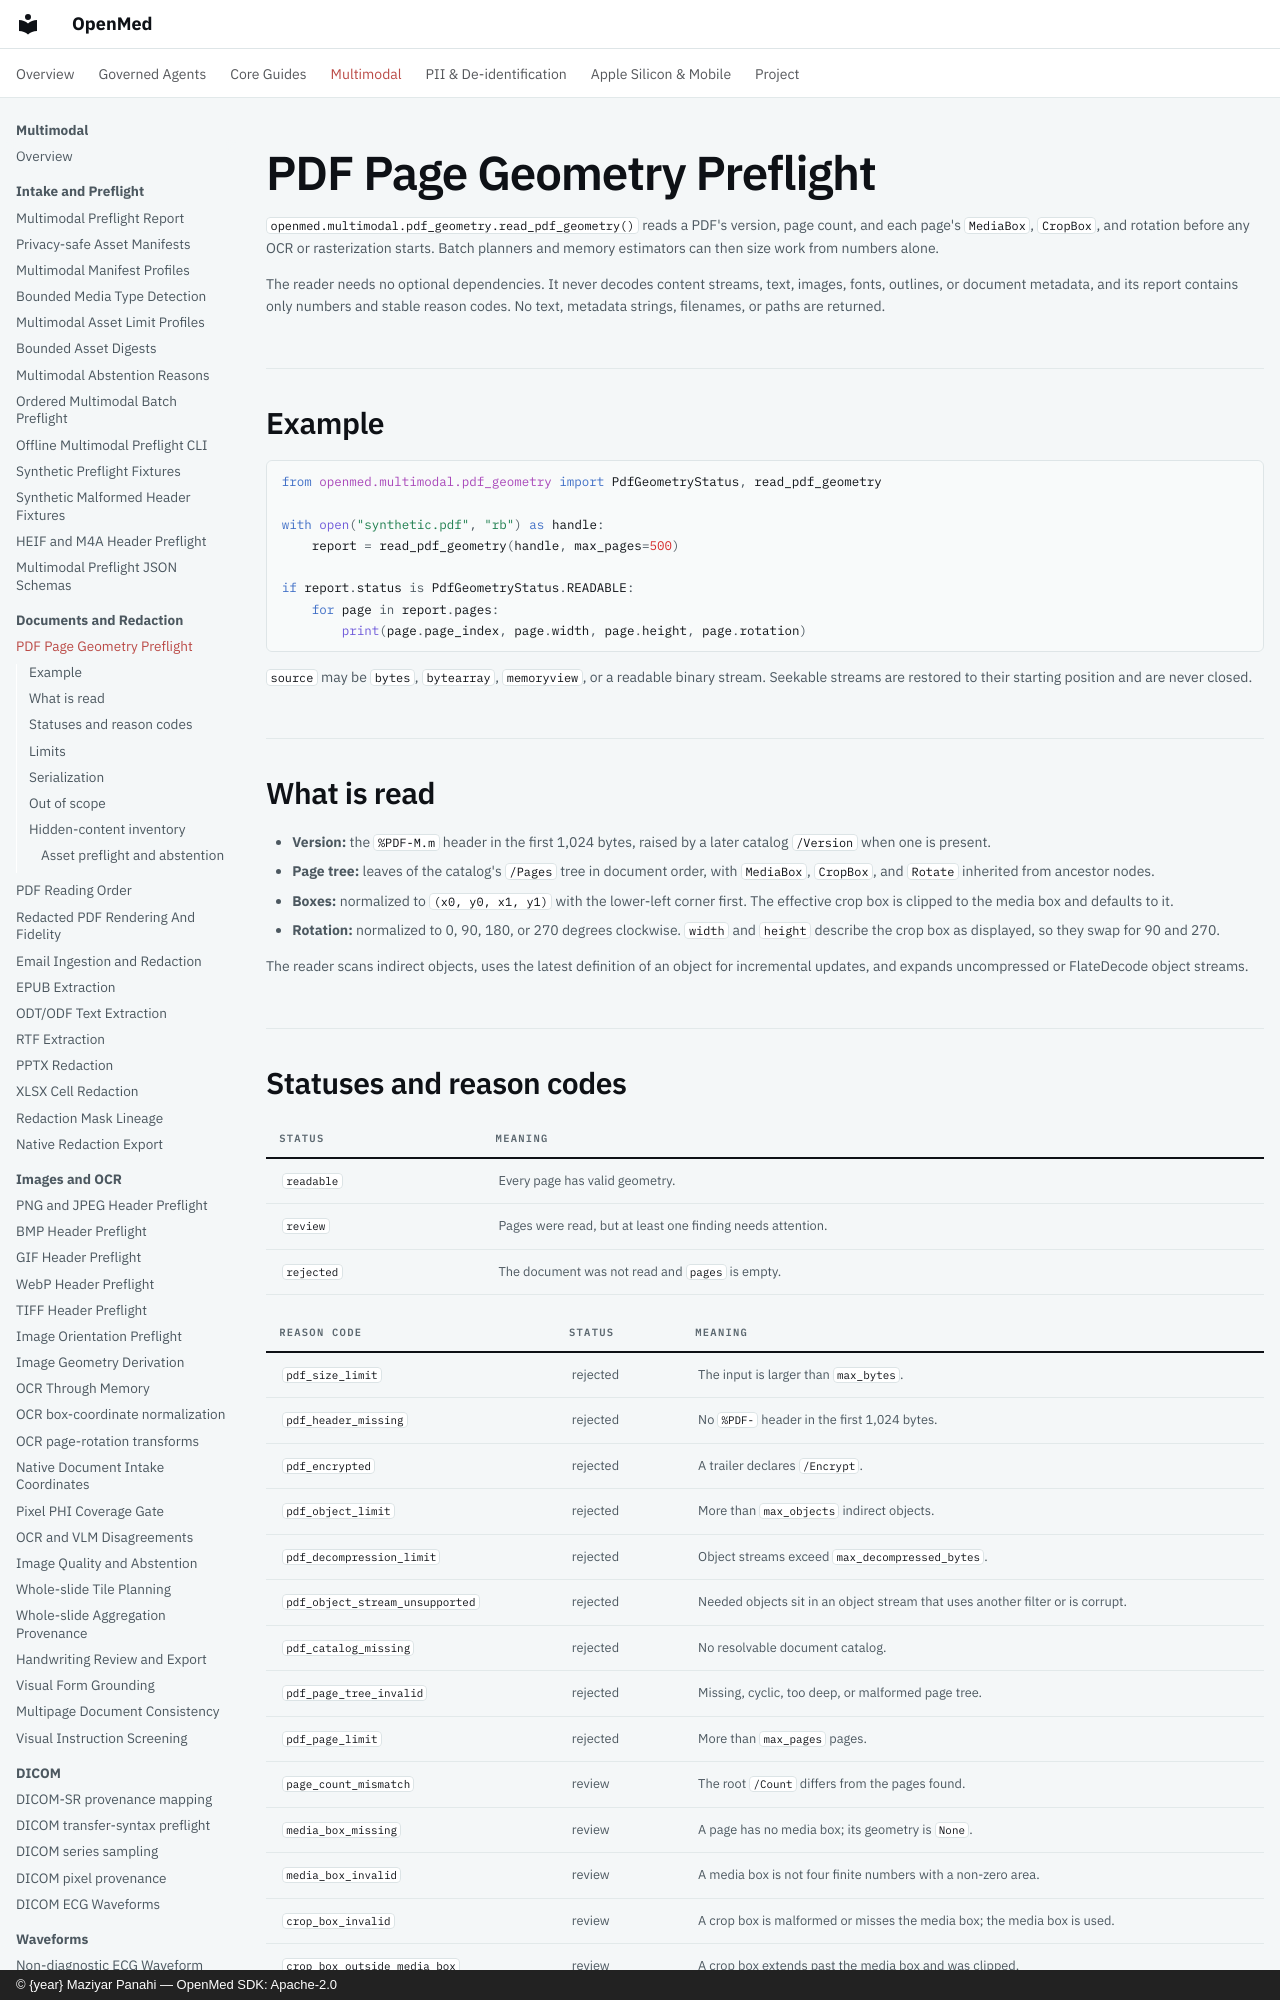

repository: maziyarpanahi/openmed · page: multimodal/pdf-geometry-preflight/index.html · generator: mkdocs · copyright: © {year} Maziyar Panahi — OpenMed SDK: Apache-2.0

# PDF Page Geometry Preflight

`openmed.multimodal.pdf_geometry.read_pdf_geometry()` reads a PDF's version,
page count, and each page's `MediaBox`, `CropBox`, and rotation before any OCR
or rasterization starts. Batch planners and memory estimators can then size
work from numbers alone.

The reader needs no optional dependencies. It never decodes content streams,
text, images, fonts, outlines, or document metadata, and its report contains
only numbers and stable reason codes. No text, metadata strings, filenames, or
paths are returned.

## Example

```python
from openmed.multimodal.pdf_geometry import PdfGeometryStatus, read_pdf_geometry

with open("synthetic.pdf", "rb") as handle:
    report = read_pdf_geometry(handle, max_pages=500)

if report.status is PdfGeometryStatus.READABLE:
    for page in report.pages:
        print(page.page_index, page.width, page.height, page.rotation)
```

`source` may be `bytes`, `bytearray`, `memoryview`, or a readable binary
stream. Seekable streams are restored to their starting position and are never
closed.

## What is read

- **Version:** the `%PDF-M.m` header in the first 1,024 bytes, raised by a
  later catalog `/Version` when one is present.
- **Page tree:** leaves of the catalog's `/Pages` tree in document order,
  with `MediaBox`, `CropBox`, and `Rotate` inherited from ancestor nodes.
- **Boxes:** normalized to `(x0, y0, x1, y1)` with the lower-left corner first.
  The effective crop box is clipped to the media box and defaults to it.
- **Rotation:** normalized to 0, 90, 180, or 270 degrees clockwise. `width`
  and `height` describe the crop box as displayed, so they swap for 90 and 270.

The reader scans indirect objects, uses the latest definition of an object for
incremental updates, and expands uncompressed or FlateDecode object streams.

## Statuses and reason codes

| Status | Meaning |
| --- | --- |
| `readable` | Every page has valid geometry. |
| `review` | Pages were read, but at least one finding needs attention. |
| `rejected` | The document was not read and `pages` is empty. |

| Reason code | Status | Meaning |
| --- | --- | --- |
| `pdf_size_limit` | rejected | The input is larger than `max_bytes`. |
| `pdf_header_missing` | rejected | No `%PDF-` header in the first 1,024 bytes. |
| `pdf_encrypted` | rejected | A trailer declares `/Encrypt`. |
| `pdf_object_limit` | rejected | More than `max_objects` indirect objects. |
| `pdf_decompression_limit` | rejected | Object streams exceed `max_decompressed_bytes`. |
| `pdf_object_stream_unsupported` | rejected | Needed objects sit in an object stream that uses another filter or is corrupt. |
| `pdf_catalog_missing` | rejected | No resolvable document catalog. |
| `pdf_page_tree_invalid` | rejected | Missing, cyclic, too deep, or malformed page tree. |
| `pdf_page_limit` | rejected | More than `max_pages` pages. |
| `page_count_mismatch` | review | The root `/Count` differs from the pages found. |
| `media_box_missing` | review | A page has no media box; its geometry is `None`. |
| `media_box_invalid` | review | A media box is not four finite numbers with a non-zero area. |
| `crop_box_invalid` | review | A crop box is malformed or misses the media box; the media box is used. |
| `crop_box_outside_media_box` | review | A crop box extends past the media box and was clipped. |
| `rotation_invalid` | review | `Rotate` is not an integer multiple of 90; 0 is used. |

Reason codes appear in this fixed order on the report, and page-level codes
also appear on the page that produced them.

## Limits

| Argument | Default |
| --- | ---: |
| `max_bytes` | 64 MiB |
| `max_pages` | 10,000 |
| `max_objects` | 250,000 |
| `max_decompressed_bytes` | 32 MiB |

Streams are read in chunks and stop one byte past `max_bytes`. Limits that are
not positive integers, and sources that are neither bytes-like nor readable,
raise `PdfGeometryError` with a stable `category` and no submitted value.
